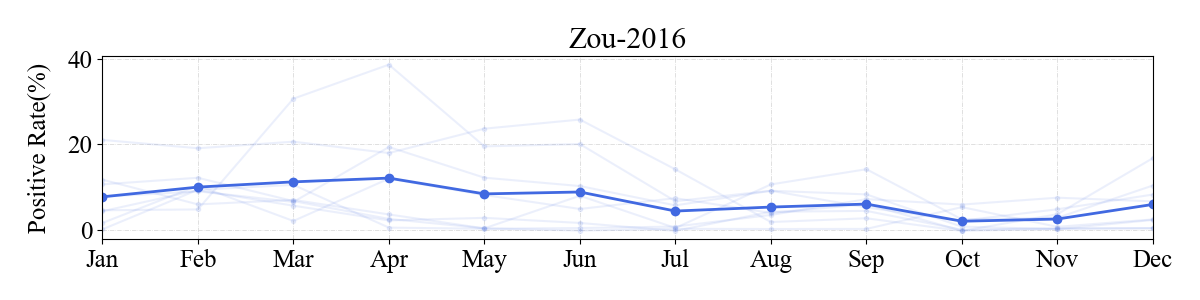

The table this chart was drawn from, first rows:
t, data
2008/1/1, 7.7
2008/2/1, 8.996
2008/3/1, 6.495
2008/4/1, 19.4
2008/5/1, 12.2
2008/6/1, 10.23
2008/7/1, 5.688
2008/8/1, 9.117
2008/9/1, 8.27
2008/10/1, 0.6911
2008/11/1, 0.1018
2008/12/1, 2.258
2009/1/1, 4.305
2009/2/1, 9.255
2009/3/1, 5.612
2009/4/1, 2.149
2009/5/1, 2.756
2009/6/1, 1.554
2009/7/1, -0.3126
2009/8/1, 4.195
2009/9/1, 4.389
2009/10/1, -0.04147
2009/11/1, 0.3141
2009/12/1, 0.3508
2010/1/1, 11.73
2010/2/1, 5.916
2010/3/1, 6.978
2010/4/1, 3.552
2010/5/1, 0.2776
2010/6/1, -0.2343
2010/7/1, 0.1792
2010/8/1, 0.1281
2010/9/1, 0.1518
2010/10/1, 5.275
2010/11/1, 0.6442
2010/12/1, 2.376
2011/1/1, 10.63
2011/2/1, 12.17
2011/3/1, 6.69
2011/4/1, 2.503
2011/5/1, 0.2862
2011/6/1, 7.943
2011/7/1, 0.3714
2011/8/1, 10.61
2011/9/1, 14.19
2011/10/1, 2.395
2011/11/1, 2.759
2011/12/1, 10.36
2012/1/1, 0.04604
2012/2/1, 9.353
2012/3/1, 10.5
2012/4/1, 0.4572
2012/5/1, 0.1854
2012/6/1, 0.357
2012/7/1, 0.6978
2012/8/1, 3.44
2012/9/1, 7.151
2012/10/1, 5.872
2012/11/1, 7.491
2012/12/1, 6.627
... 36 more rows
